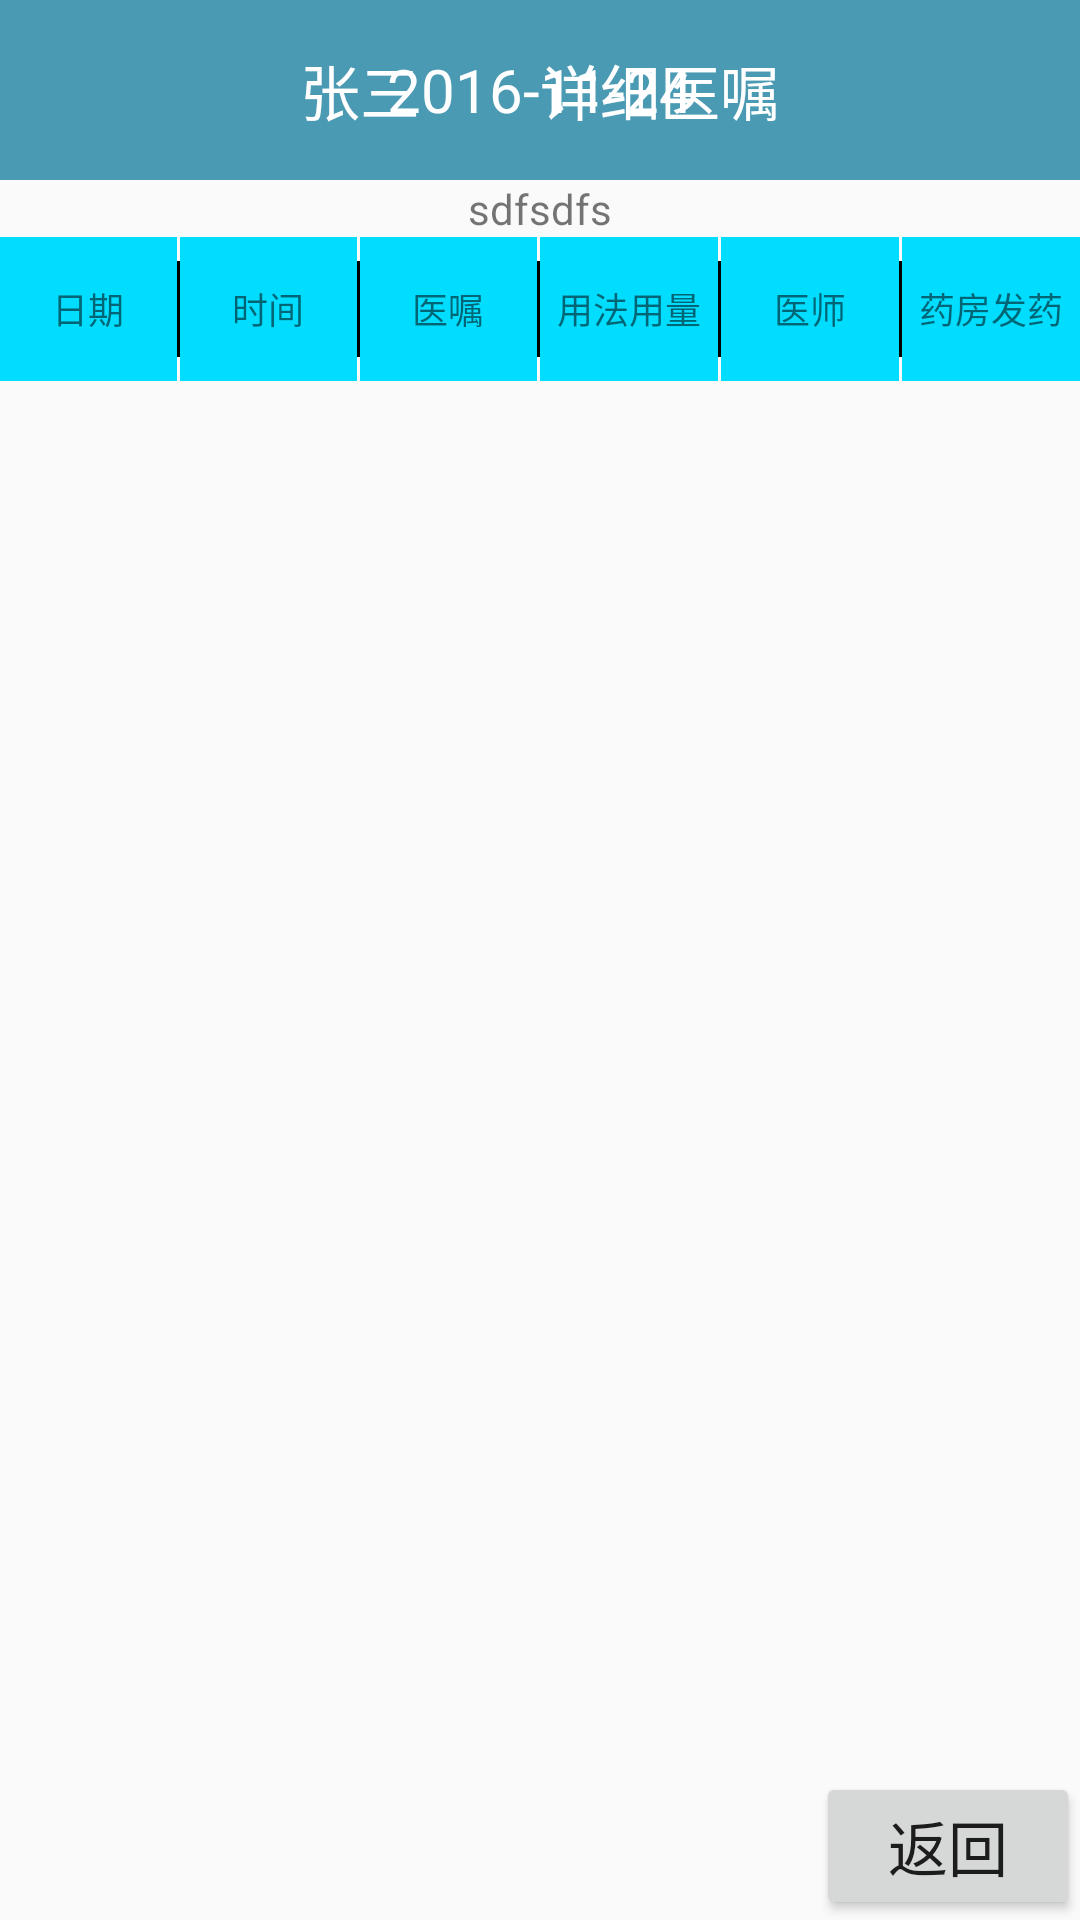

Here is an Android app screen rendered from its layout file. Give the layout XML and the strings, colors and styles it references.
<!-- AndroidManifest.xml: application theme AppTheme -->
<!-- res/layout/nurse_2.xml -->
<?xml version="1.0" encoding="utf-8"?>
<RelativeLayout xmlns:android="http://schemas.android.com/apk/res/android"
    android:layout_width="match_parent"
    android:layout_height="match_parent">
    <RelativeLayout
        android:id="@+id/Rel_1"
        android:layout_width="match_parent"
        android:layout_height="60dp"
        android:background="#4b9ab3"
        >

        <TextView
            android:id="@+id/tv_name"
            android:layout_width="wrap_content"
            android:layout_height="wrap_content"
            android:textColor="#ffffff"
            android:layout_alignParentLeft="true"
            android:layout_centerVertical="true"
            android:layout_marginLeft="100dp"
            android:text="张三"
            android:textSize="20dp" />
        <TextView
            android:id="@+id/tv_time"
            android:layout_width="wrap_content"
            android:layout_height="wrap_content"
            android:textColor="#ffffff"
            android:layout_centerInParent="true"
            android:layout_centerVertical="true"
            android:layout_marginLeft="20dp"
            android:text="2016-11-24"
            android:textSize="20dp" />
        <TextView
            android:layout_width="wrap_content"
            android:layout_height="wrap_content"
            android:textColor="#ffffff"
            android:layout_alignParentRight="true"
            android:layout_centerVertical="true"
            android:layout_marginRight="100dp"
            android:text="详细医嘱"
            android:textSize="20dp" />
        />

    </RelativeLayout>
    <TextView
        android:id="@+id/tv_info"
        android:layout_below="@+id/Rel_1"
        android:layout_width="match_parent"
        android:layout_height="wrap_content"
        android:text="sdfsdfs"
        android:gravity="center"
        />
    <LinearLayout
        android:id="@+id/top_line"
        android:layout_below="@+id/tv_info"
        android:layout_width="match_parent"
        android:layout_height="48dp">
        <TextView
            android:text="日期"
            style="@style/top_bar_text_style"
            />

        <ImageView
            android:layout_width="1dp"
            android:layout_height="32dp"
            android:layout_gravity="center"
            android:background="@android:color/black"
            />

        <TextView
            android:text="时间"
            style="@style/top_bar_text_style"/>
        <ImageView
            android:layout_width="1dp"
            android:layout_height="32dp"
            android:layout_gravity="center"
            android:background="@android:color/black"
            />
        <TextView
            android:id="@+id/btnConnect"
            android:text="医嘱"
            style="@style/top_bar_text_style"
            />

        <ImageView
            android:layout_width="1dp"
            android:layout_height="32dp"
            android:layout_gravity="center"
            android:background="@android:color/black"
            />

        <TextView
            android:text="用法用量"
            style="@style/top_bar_text_style"/>
        <ImageView
            android:layout_width="1dp"
            android:layout_height="32dp"
            android:layout_gravity="center"
            android:background="@android:color/black"
            />
        <TextView
            android:text="医师"
            style="@style/top_bar_text_style"/>
        <ImageView
            android:layout_width="1dp"
            android:layout_height="32dp"
            android:layout_gravity="center"
            android:background="@android:color/black"
            />
        <TextView
            android:text="药房发药"
            style="@style/top_bar_text_style"/>

    </LinearLayout>

    <ListView
        android:id="@+id/lv_yizhu"
        android:layout_below="@+id/top_line"
        android:layout_above="@+id/fanhui"
        android:layout_width="match_parent"
        android:layout_height="wrap_content"
        android:layout_centerInParent="true"
        >

    </ListView>

        <Button
            android:id="@+id/fanhui"
            android:layout_width="wrap_content"
            android:layout_height="wrap_content"
            android:text="返回"
            android:layout_alignParentBottom="true"
            android:layout_alignParentRight="true"
            android:textSize="20dp"/>


</RelativeLayout>
<!-- resources referenced by this layout -->
<resources>
  <style name="top_bar_text_style">
          <item name="android:layout_width">0dp</item>
          <item name="android:layout_weight">1</item>
          <item name="android:layout_height">match_parent</item>
          <item name="android:layout_centerInParent">true</item>
          <item name="android:gravity">center</item>
          <item name="android:textSize">12sp</item>
          <item name="android:background">@drawable/selector_item_1</item>
      </style>
  <style name="AppTheme" parent="Theme.AppCompat.Light.NoActionBar">
          
          <item name="colorPrimary">@color/colorPrimary</item>
          <item name="colorPrimaryDark">@color/colorPrimaryDark</item>
          <item name="colorAccent">@color/colorAccent</item>
      </style>
  <!-- drawable selector_item_1 (drawable) -->
  <?xml version="1.0" encoding="utf-8"?>
  <selector xmlns:android="http://schemas.android.com/apk/res/android">
      <item android:drawable="@android:color/darker_gray" android:state_pressed="true"  />
      <item android:drawable="@android:color/darker_gray" android:state_selected="true" />
      <item android:drawable="@android:color/holo_blue_bright" />
  </selector>
  <!-- not gathered from this repository: default colours our renderer supplied (Android Studio template values) -->
  <color name="colorPrimary">#FF6200EE</color>
  <color name="colorPrimaryDark">#FF3700B3</color>
  <color name="colorAccent">#FF03DAC5</color>
</resources>
